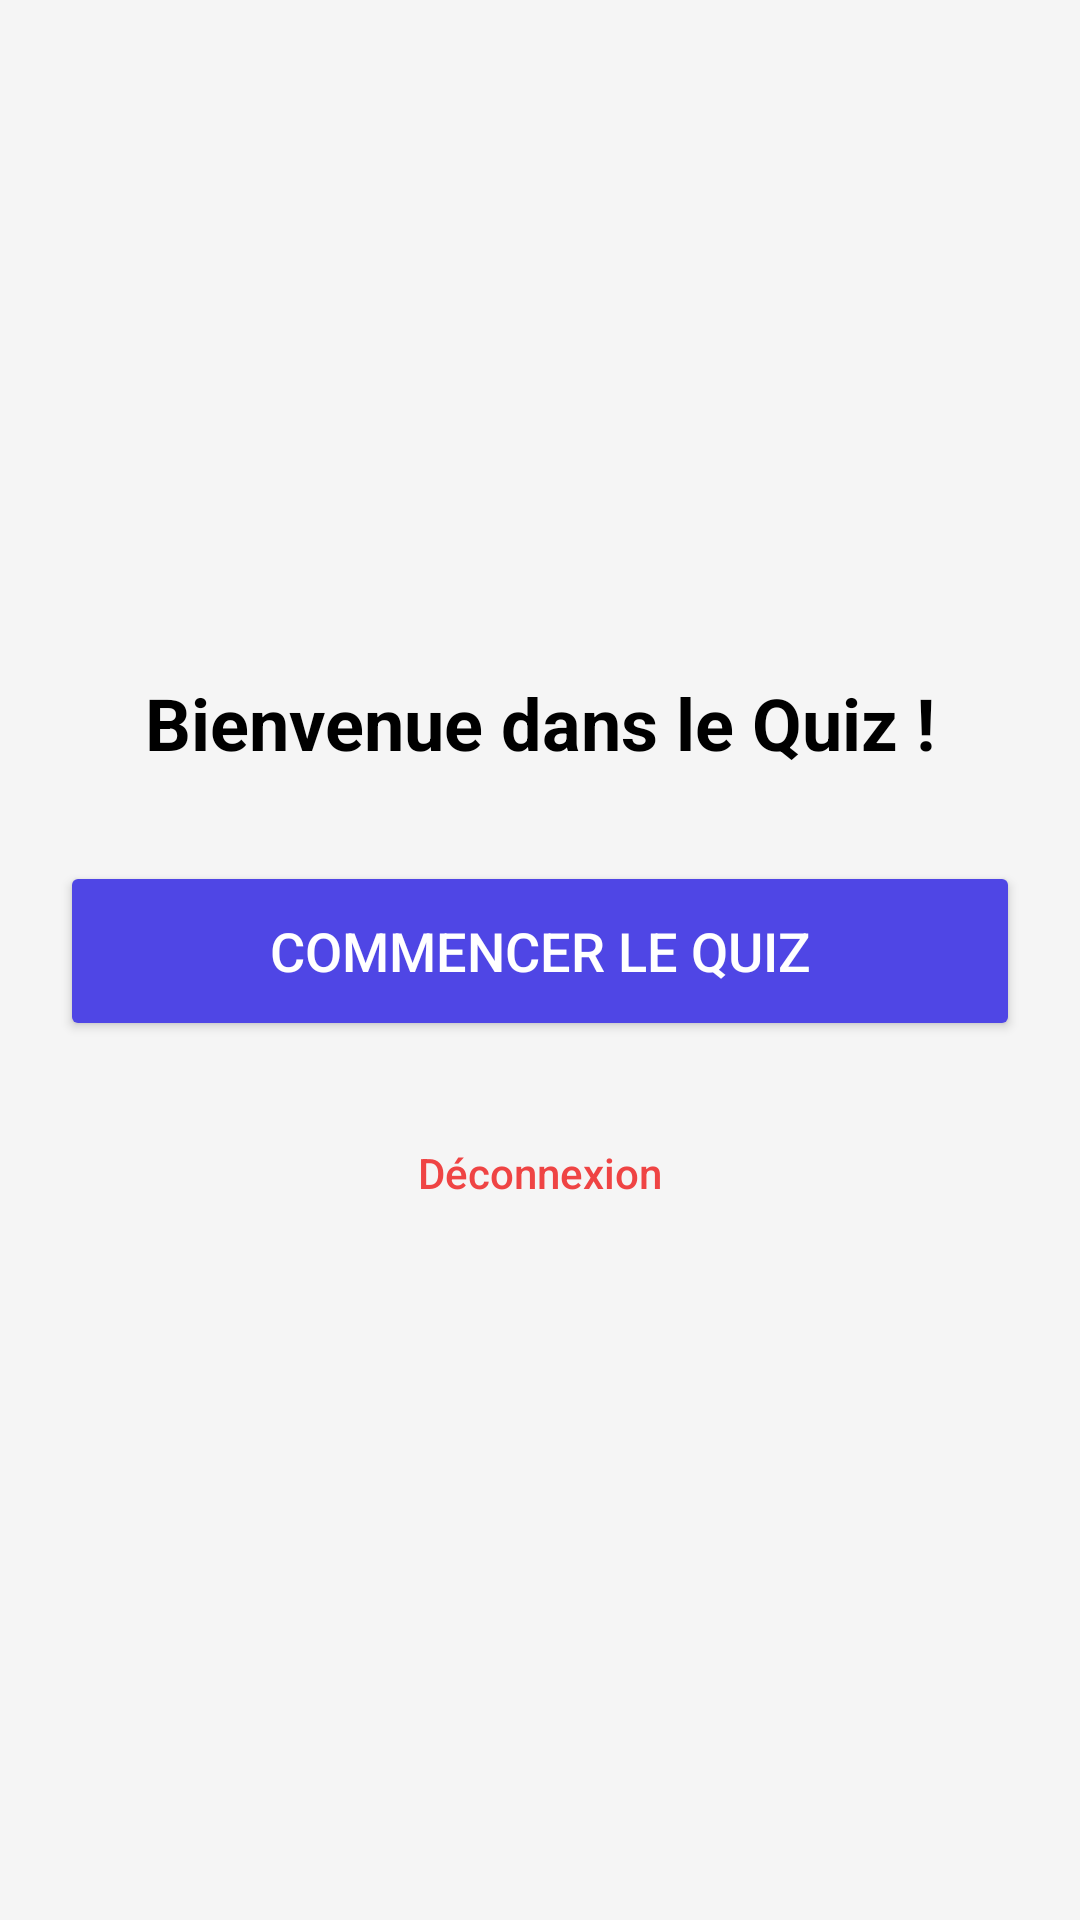

Produce the Android XML layout that renders to this screen, including the resource entries it uses.
<!-- AndroidManifest.xml: application theme Theme.QuizApp_AitLahcen -->
<!-- res/layout/activity_welcome.xml -->
<?xml version="1.0" encoding="utf-8"?>
<LinearLayout xmlns:android="http://schemas.android.com/apk/res/android"
    android:layout_width="match_parent"
    android:layout_height="match_parent"
    android:orientation="vertical"
    android:gravity="center"
    android:padding="20dp"
    android:background="#F5F5F5">

    <TextView
        android:layout_width="wrap_content"
        android:layout_height="wrap_content"
        android:text="Bienvenue dans le Quiz !"
        android:textSize="24sp"
        android:textStyle="bold"
        android:textColor="@android:color/black"
        android:layout_marginBottom="30dp"/>

    <Button
        android:id="@+id/btnStartQuiz"
        android:layout_width="match_parent"
        android:layout_height="60dp"
        android:text="Commencer le Quiz"
        android:backgroundTint="#4F46E5"
        android:textColor="@android:color/white"
        android:textSize="18sp" />
    <Button
        android:id="@+id/btnLogout"
        android:layout_width="wrap_content"
        android:layout_height="wrap_content"
        android:text="Déconnexion"
        android:layout_marginTop="20dp"
        style="?android:attr/borderlessButtonStyle"
        android:textColor="#EF4444"
        android:textAllCaps="false" />

</LinearLayout>
<!-- resources referenced by this layout -->
<resources>
  <style name="Theme.QuizApp_AitLahcen" parent="Base.Theme.QuizApp_AitLahcen" />
  <style name="Base.Theme.QuizApp_AitLahcen" parent="Theme.Material3.DayNight.NoActionBar">
          
          
      </style>
</resources>
